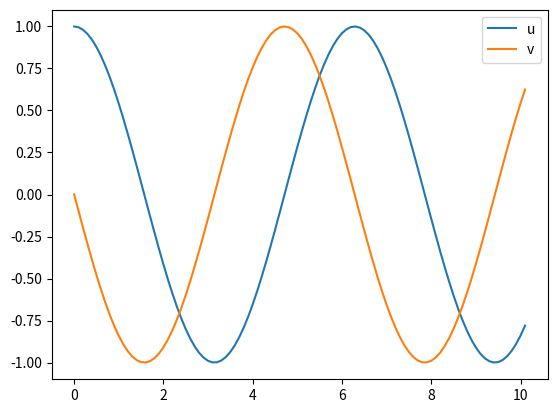

Write Python code to recreate this figure.
import numpy as np
import matplotlib.pyplot as plt

def f(x, Y):
    func = np.zeros(2)
    func[0] = Y[1]    
    func[1] = -Y[0]
    
    return func
    
x_0 = 0
x_end = 10
h = 0.1
x_i = x_0
Y_i = np.zeros(2)
Y_i[0] = 1
Y_i[1] = 0

def rk4(x, Y, h):
    k1 = f(x, Y)
    k2 = f(x + h / 2, Y + h * (0.5 * k1) )
    k3 = f(x + h / 2, Y + h * (0.5 * k2) )
    k4 = f(x + h, Y + h * (1 * k3) )
    return Y + h/6 * (k1 + 2*k2 + 2*k3 + k4)

data = [[x_0],[1],[0]]

while x_i <= x_end:
    Y_i= rk4(x_i, Y_i, h)
    data[1].append(Y_i[0])
    data[2].append(Y_i[1])
    
    x_i += h
    data[0].append(x_i)

#print( data )

plt.plot(data[0], data[1], label = 'u')
plt.plot(data[0], data[2], label = 'v')

plt.legend()

plt.show()